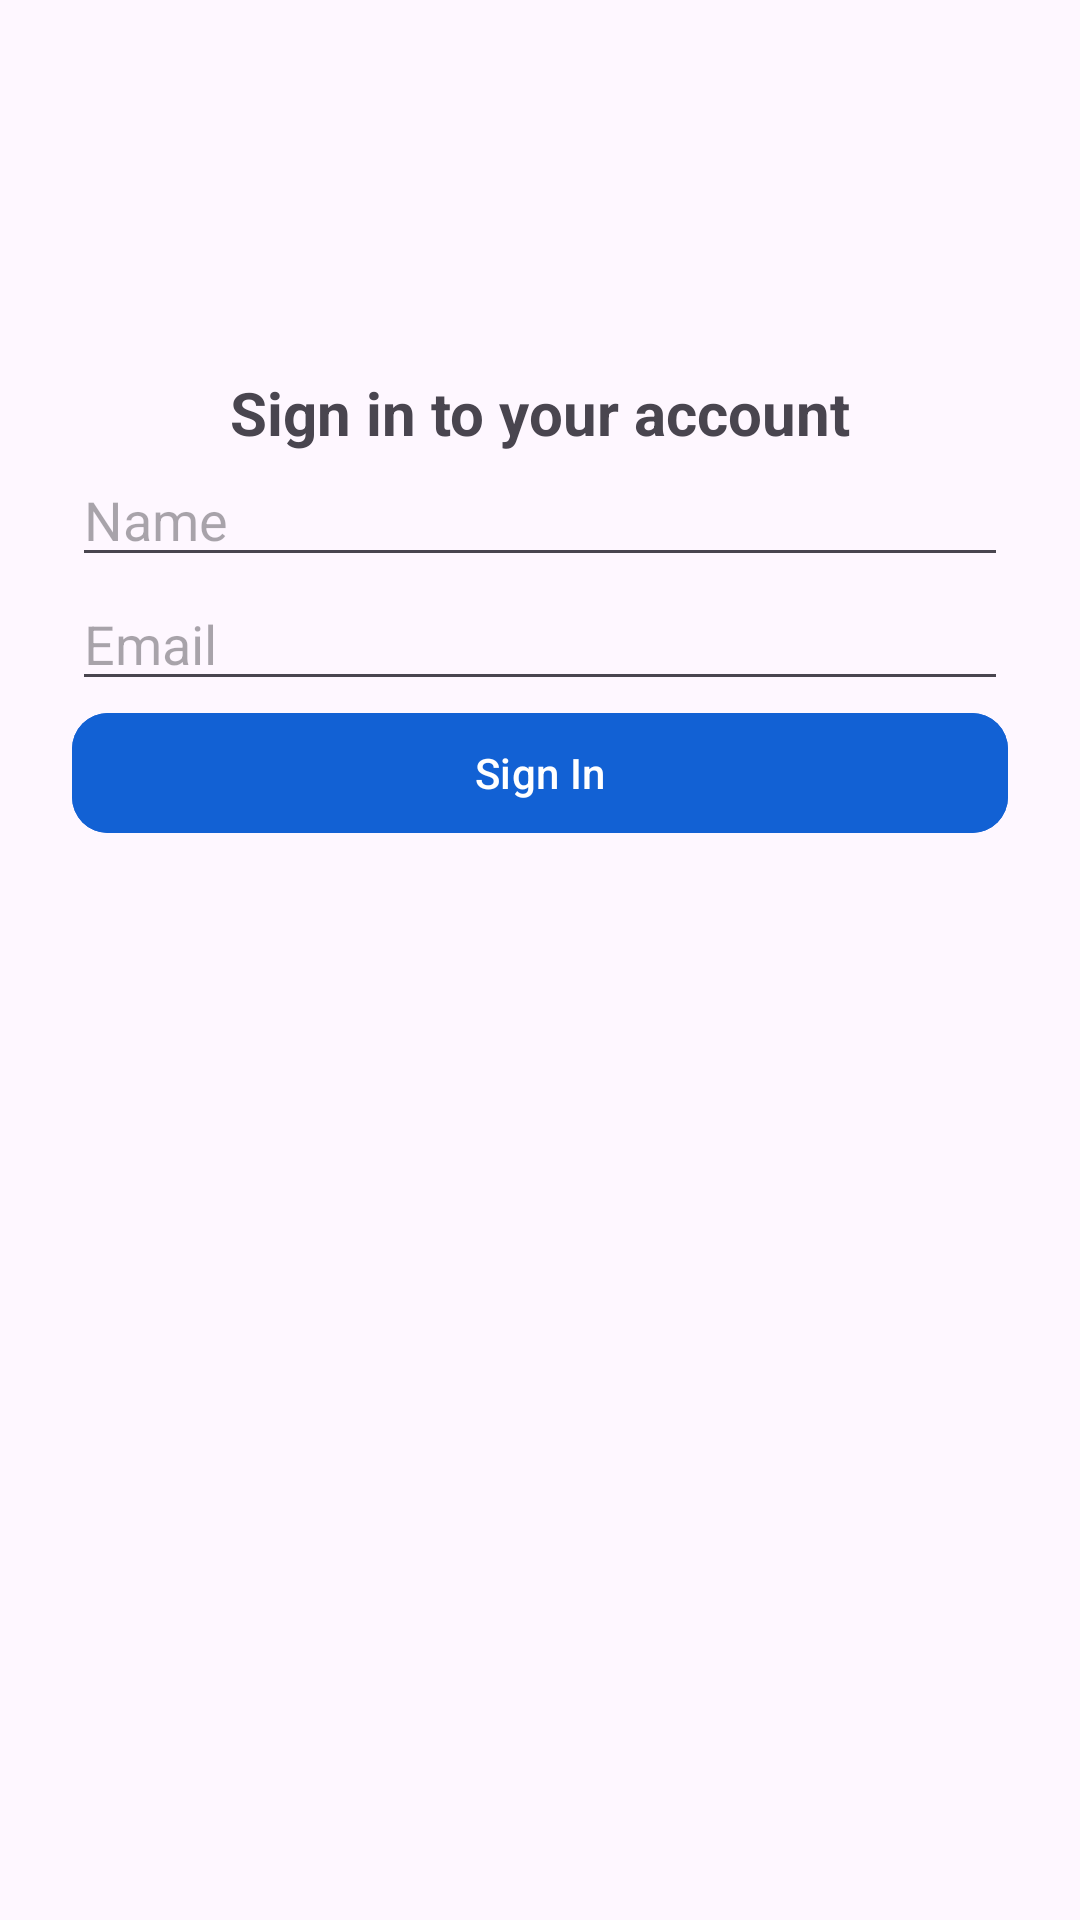

Android layout source for this screen:
<!-- AndroidManifest.xml: application theme Theme.JustScanItt -->
<!-- res/layout/activity_main.xml -->
<?xml version="1.0" encoding="utf-8"?>
<androidx.constraintlayout.widget.ConstraintLayout
    xmlns:android="http://schemas.android.com/apk/res/android"
    xmlns:app="http://schemas.android.com/apk/res-auto"
    xmlns:tools="http://schemas.android.com/tools"
    android:id="@+id/main"
    android:layout_width="match_parent"
    android:layout_height="match_parent"
    android:padding="24dp"
    tools:context=".MainActivity">

    <TextView
        android:id="@+id/titleText"
        android:layout_width="wrap_content"
        android:layout_height="wrap_content"
        android:text="Sign in to your account"
        android:textSize="20sp"
        android:textStyle="bold"
        app:layout_constraintTop_toTopOf="parent"
        app:layout_constraintStart_toStartOf="parent"
        app:layout_constraintEnd_toEndOf="parent"
        app:layout_constraintBottom_toTopOf="@id/nameInput"
        android:layout_marginTop="100dp"
        android:layout_marginBottom="24dp" />

    <EditText
        android:id="@+id/nameInput"
        android:layout_width="0dp"
        android:layout_height="wrap_content"
        android:hint="Name"
        android:inputType="textPersonName"
        app:layout_constraintTop_toBottomOf="@id/titleText"
        app:layout_constraintStart_toStartOf="parent"
        app:layout_constraintEnd_toEndOf="parent"
        android:layout_marginBottom="16dp" />

    <EditText
        android:id="@+id/emailInput"
        android:layout_width="0dp"
        android:layout_height="wrap_content"
        android:hint="Email"
        android:inputType="textEmailAddress"
        app:layout_constraintTop_toBottomOf="@id/nameInput"
        app:layout_constraintStart_toStartOf="parent"
        app:layout_constraintEnd_toEndOf="parent"
        android:layout_marginBottom="24dp" />

    <com.google.android.material.button.MaterialButton
        android:id="@+id/signInButton"
        android:layout_width="0dp"
        android:layout_height="wrap_content"
        android:text="Sign In"
        android:textAllCaps="false"
        android:backgroundTint="#1261D4"
        android:textColor="@android:color/white"
        app:cornerRadius="12dp"
        android:onClick="onClickSignIn"
        app:layout_constraintTop_toBottomOf="@id/emailInput"
        app:layout_constraintStart_toStartOf="parent"
        app:layout_constraintEnd_toEndOf="parent" />


</androidx.constraintlayout.widget.ConstraintLayout>
<!-- resources referenced by this layout -->
<resources>
  <style name="Theme.JustScanItt" parent="Base.Theme.JustScanItt" />
  <style name="Base.Theme.JustScanItt" parent="Theme.Material3.DayNight.NoActionBar">
          
          <item name="colorPrimary">@color/main</item>
          <item name="colorPrimaryVariant">@color/main1</item>
          <item name="colorOnPrimary">@color/main2</item>
  
          
  
      </style>
  <color name="main">#1261D4</color>
</resources>
